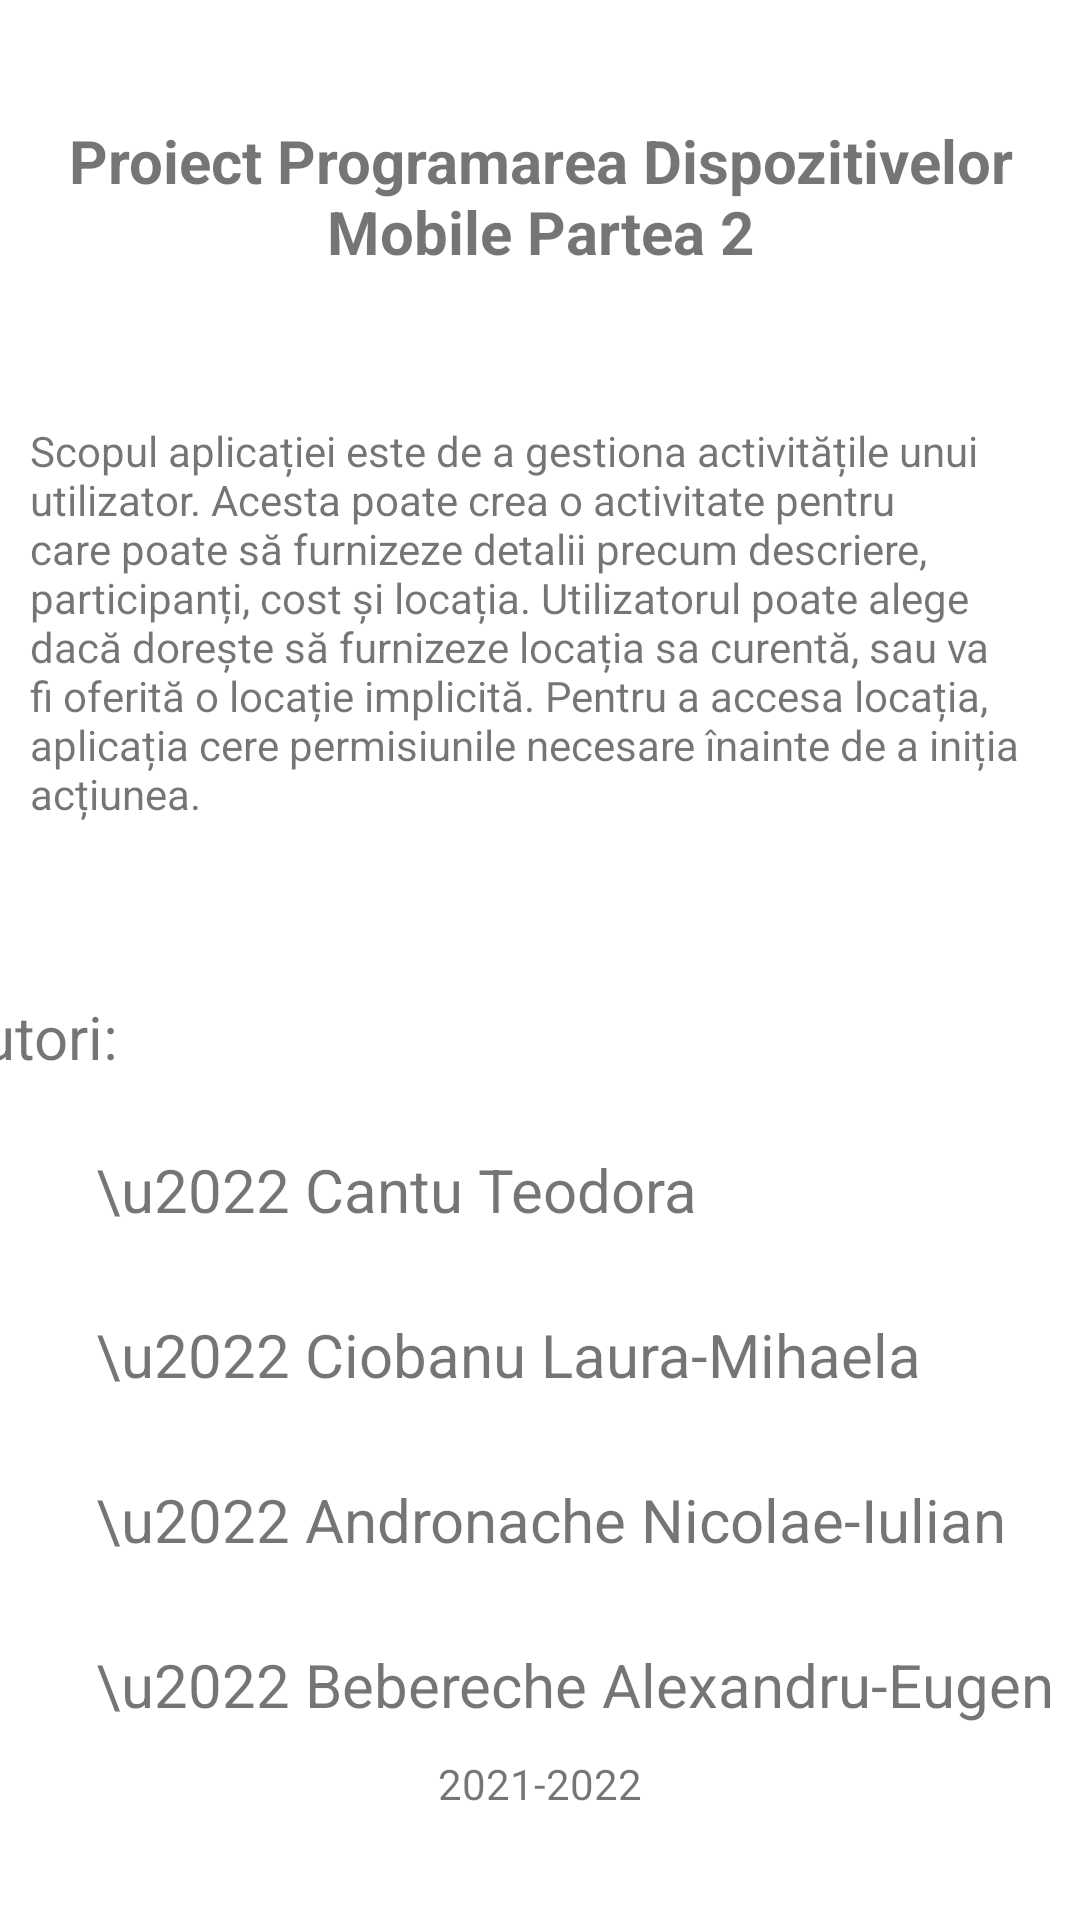

Android layout source for this screen:
<!-- AndroidManifest.xml: application theme Theme.IdeiActivitatiKotlin -->
<!-- res/layout/fragment_despre.xml -->
<?xml version="1.0" encoding="utf-8"?>
<androidx.constraintlayout.widget.ConstraintLayout xmlns:android="http://schemas.android.com/apk/res/android"
    xmlns:app="http://schemas.android.com/apk/res-auto"
    xmlns:tools="http://schemas.android.com/tools"
    android:layout_width="match_parent"
    android:layout_height="match_parent"
    tools:context=".ui.gallery.DespreFragment">

    <com.google.android.material.textview.MaterialTextView
        android:id="@+id/textView7"
        android:layout_width="wrap_content"
        android:layout_height="wrap_content"
        android:layout_marginTop="40dp"
        android:gravity="center_horizontal"
        android:text="Proiect Programarea Dispozitivelor Mobile Partea 2"
        android:textSize="20sp"
        android:textStyle="bold"
        app:layout_constraintEnd_toEndOf="parent"
        app:layout_constraintHorizontal_bias="1.0"
        app:layout_constraintStart_toStartOf="parent"

        app:layout_constraintTop_toTopOf="parent" />

    <com.google.android.material.textview.MaterialTextView
        android:id="@+id/text_gallery"
        android:layout_width="388dp"
        android:layout_height="23dp"
        android:layout_marginTop="48dp"
        android:text="Autori:"
        android:textAlignment="textStart"
        android:textSize="20sp"
        app:layout_constraintEnd_toEndOf="parent"
        app:layout_constraintHorizontal_bias="0.695"
        app:layout_constraintStart_toStartOf="parent"
        app:layout_constraintTop_toBottomOf="@+id/textView12" />

    <com.google.android.material.textview.MaterialTextView
        android:id="@+id/textView"
        android:layout_width="wrap_content"
        android:layout_height="wrap_content"
        android:layout_marginStart="32dp"
        android:layout_marginTop="28dp"
        android:text="\u2022 Cantu Teodora"
        app:layout_constraintStart_toStartOf="parent"
        app:layout_constraintTop_toBottomOf="@+id/text_gallery"
        android:textSize="20sp"/>

    <com.google.android.material.textview.MaterialTextView
        android:id="@+id/textView10"
        android:layout_width="wrap_content"
        android:layout_height="wrap_content"
        android:layout_marginStart="32dp"
        android:layout_marginTop="28dp"
        android:text="\u2022 Bebereche Alexandru-Eugen"
        app:layout_constraintStart_toStartOf="parent"
        app:layout_constraintTop_toBottomOf="@+id/textView9"
        android:textSize="20sp"/>

    <com.google.android.material.textview.MaterialTextView
        android:id="@+id/textView9"
        android:layout_width="wrap_content"
        android:layout_height="wrap_content"
        android:layout_marginStart="32dp"
        android:layout_marginTop="28dp"
        android:text="\u2022 Andronache Nicolae-Iulian"
        app:layout_constraintStart_toStartOf="parent"
        app:layout_constraintTop_toBottomOf="@+id/textView8"
        android:textSize="20sp"/>

    <com.google.android.material.textview.MaterialTextView
        android:id="@+id/textView8"
        android:layout_width="wrap_content"
        android:layout_height="wrap_content"
        android:layout_marginStart="32dp"
        android:layout_marginTop="28dp"
        android:text="\u2022 Ciobanu Laura-Mihaela"
        app:layout_constraintStart_toStartOf="parent"
        app:layout_constraintTop_toBottomOf="@+id/textView"
        android:textSize="20sp"/>

    <TextView
        android:id="@+id/textView11"
        android:layout_width="wrap_content"
        android:layout_height="wrap_content"
        android:layout_marginBottom="36dp"
        android:text="2021-2022"
        app:layout_constraintBottom_toBottomOf="parent"
        app:layout_constraintEnd_toEndOf="parent"
        app:layout_constraintStart_toStartOf="parent" />

    <TextView
        android:id="@+id/textView12"
        android:layout_width="wrap_content"
        android:layout_height="wrap_content"
        android:layout_marginTop="40dp"
        android:text="Scopul aplicației este de a gestiona activitățile unui utilizator. Acesta poate crea o activitate pentru care poate să furnizeze detalii precum descriere, participanți, cost și locația. Utilizatorul poate alege dacă dorește să furnizeze locația sa curentă, sau va fi oferită o locație implicită. Pentru a accesa locația, aplicația cere permisiunile necesare înainte de a iniția acțiunea. "
        app:layout_constraintEnd_toEndOf="parent"
        app:layout_constraintHorizontal_bias="0.0"
        app:layout_constraintStart_toStartOf="parent"
        app:layout_constraintTop_toBottomOf="@+id/textView7"
        android:padding="10sp"/>


</androidx.constraintlayout.widget.ConstraintLayout>
<!-- resources referenced by this layout -->
<resources>
  <style name="Theme.IdeiActivitatiKotlin" parent="Theme.MaterialComponents.DayNight.DarkActionBar">
          
          <item name="colorPrimary">@color/purple_500</item>
          <item name="colorPrimaryVariant">@color/purple_700</item>
          <item name="colorOnPrimary">@color/white</item>
          
          <item name="colorSecondary">@color/teal_200</item>
          <item name="colorSecondaryVariant">@color/teal_700</item>
          <item name="colorOnSecondary">@color/black</item>
          
          <item name="android:statusBarColor" tools:targetApi="l">?attr/colorPrimaryVariant</item>
          
      </style>
  <!-- not gathered from this repository: default colours our renderer supplied (Android Studio template values) -->
  <color name="purple_500">#FF6200EE</color>
  <color name="purple_700">#FF3700B3</color>
  <color name="teal_200">#FF03DAC5</color>
  <color name="teal_700">#FF018786</color>
  <color name="black">#FF000000</color>
  <color name="white">#FFFFFFFF</color>
</resources>
